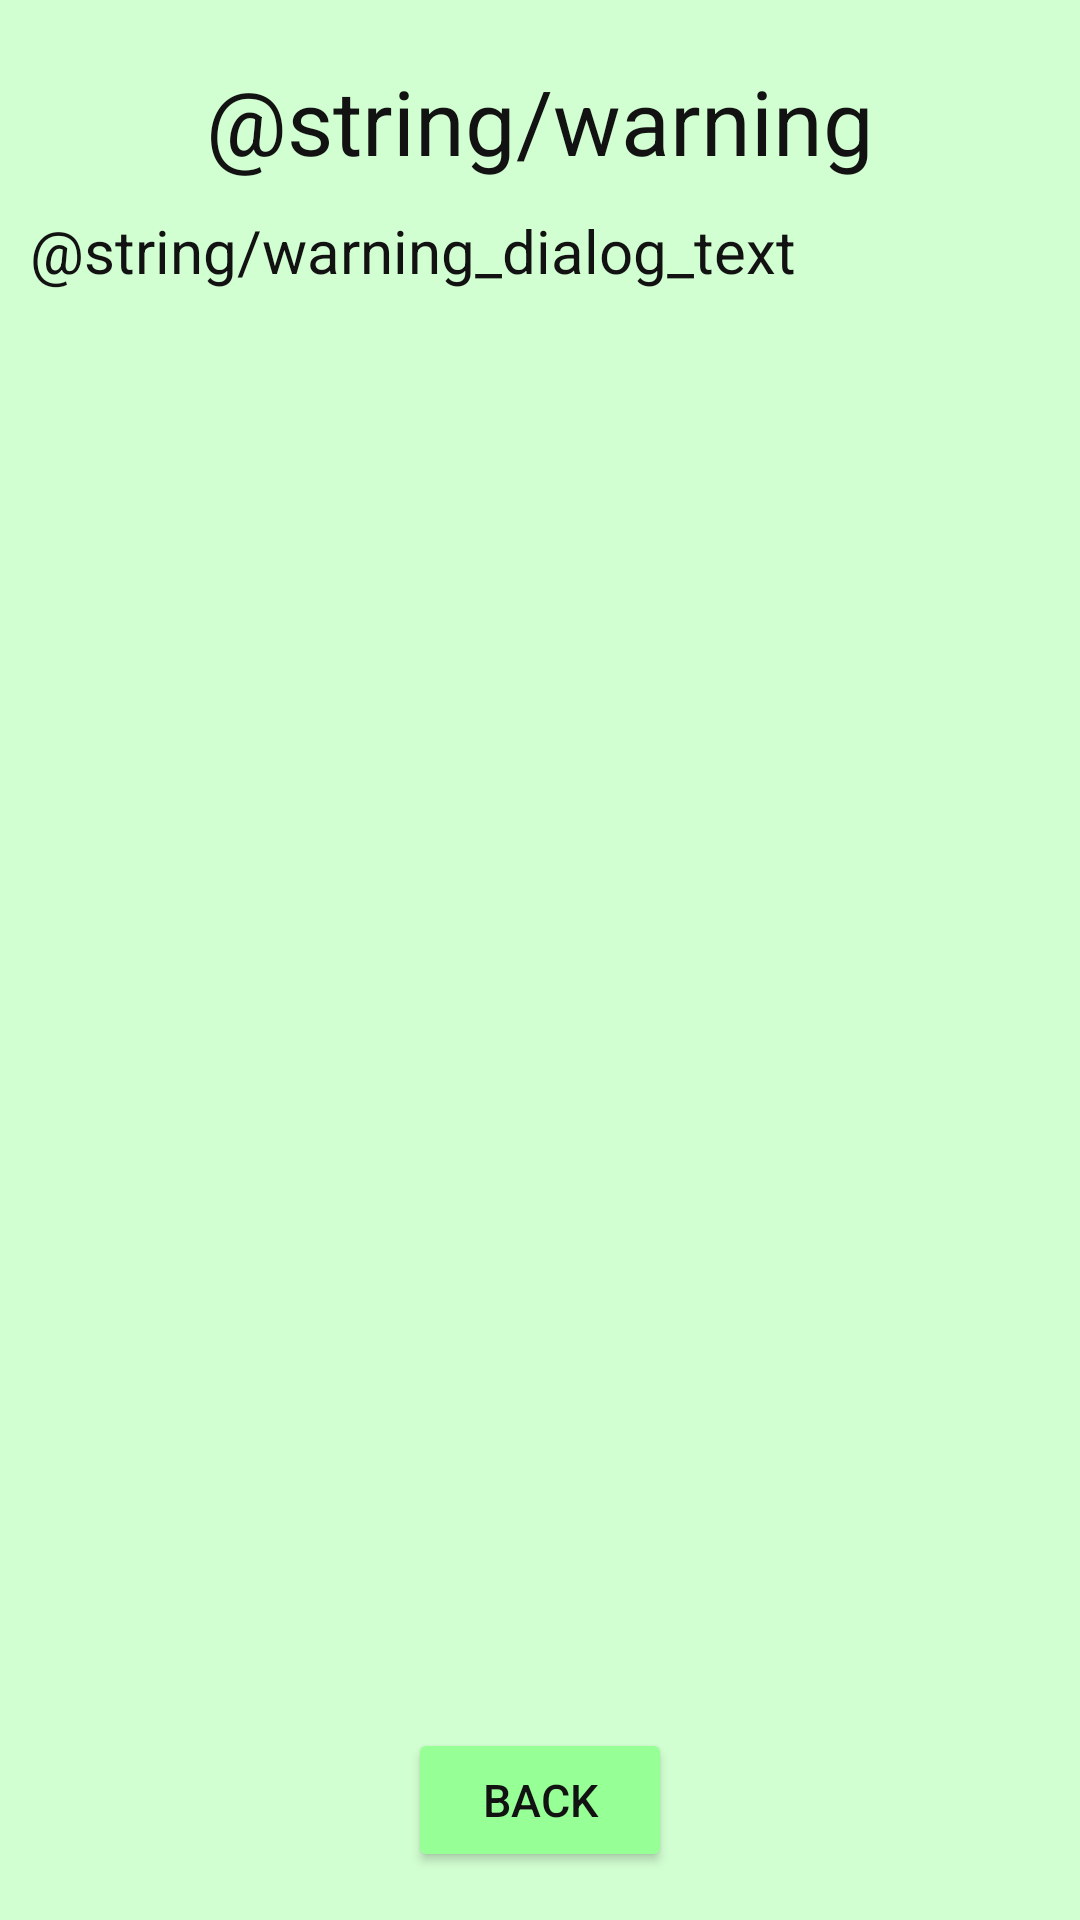

This screen was rendered from an Android layout file. Write that file and the resources it references.
<!-- AndroidManifest.xml: application theme Theme.Brauport -->
<!-- res/layout/fragment_dialog_warning.xml -->
<?xml version="1.0" encoding="utf-8"?>
<androidx.constraintlayout.widget.ConstraintLayout xmlns:android="http://schemas.android.com/apk/res/android"
    xmlns:app="http://schemas.android.com/apk/res-auto"
    xmlns:tools="http://schemas.android.com/tools"
    android:layout_width="match_parent"
    android:layout_height="match_parent"
    android:background="@color/card_color"
    android:padding="10dp"
    tools:context=".ui.dialog.DialogWarningFragment">

    <TextView
        android:id="@+id/warning_title"
        android:layout_width="wrap_content"
        android:layout_height="wrap_content"
        android:text="@string/warning"
        android:textColor="@color/appBars_color"
        android:textSize="30sp"
        app:layout_constraintBottom_toTopOf="@+id/warning_scroll_view"
        app:layout_constraintEnd_toEndOf="parent"
        app:layout_constraintStart_toStartOf="parent"
        app:layout_constraintTop_toTopOf="parent" />

    <ScrollView
        android:id="@+id/warning_scroll_view"
        android:layout_width="match_parent"
        android:layout_height="match_parent"
        android:layout_marginTop="60dp"
        android:layout_marginBottom="60dp"
        app:layout_constraintBottom_toBottomOf="parent"
        app:layout_constraintEnd_toEndOf="parent"
        app:layout_constraintStart_toStartOf="parent"
        app:layout_constraintTop_toTopOf="parent">

        <TextView
            android:id="@+id/warning_description"
            android:layout_width="wrap_content"
            android:layout_height="wrap_content"
            android:text="@string/warning_dialog_text"
            android:textAlignment="center"
            android:textColor="@color/appBars_color"
            android:textSize="20sp" />

    </ScrollView>

    <Button
        android:id="@+id/warning_back_button"
        style="@style/ButtonTheme"
        android:layout_width="wrap_content"
        android:layout_height="wrap_content"
        android:text="@string/back_text"
        app:layout_constraintBottom_toBottomOf="parent"
        app:layout_constraintEnd_toEndOf="parent"
        app:layout_constraintStart_toStartOf="parent"
        app:layout_constraintTop_toBottomOf="@+id/warning_scroll_view" />

</androidx.constraintlayout.widget.ConstraintLayout>
<!-- resources referenced by this layout -->
<resources>
  <color name="appBars_color">#121212</color>
  <color name="card_color">#D2FFD2</color>
  <string name="back_text">Back</string>
  <style name="ButtonTheme" parent="ThemeOverlay.Material3.Button">
          <item name="android:textColor">@color/appBars_color</item>
          <item name="backgroundTint">@color/button_color</item>
          <item name="android:textSize">15sp</item>
          <item name="iconTint">@color/appBars_color</item>
          <item name="cornerRadius">20dp</item>
      </style>
  <style name="Theme.Brauport" parent="Theme.MaterialComponents.Light.NoActionBar">
          <item name="colorPrimary">@color/appBars_color</item>
          <item name="colorPrimaryVariant">@color/appBars_color</item>
          <item name="colorOnPrimary">@color/black</item>
          <item name="colorSecondary">@color/teal_200</item>
          <item name="colorSecondaryVariant">@color/teal_700</item>
          <item name="colorOnSecondary">@color/black</item>
          <item name="android:forceDarkAllowed" tools:targetApi="q">false</item>
          <item name="android:statusBarColor" tools:targetApi="l">?attr/colorPrimaryVariant</item>
      </style>
  <color name="button_color">#96FF96</color>
  <color name="black">#FF000000</color>
  <color name="teal_200">#FF03DAC5</color>
  <color name="teal_700">#FF018786</color>
</resources>
